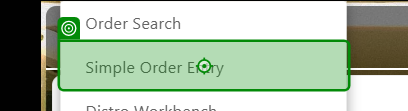
Task: Test Automation Project
Workflow: GS005_Test_Internal_Toggle_Button

Step 1 [try]: click on the link 'Simple Order Entry' in window 'CloudIO' (chrome.exe)
